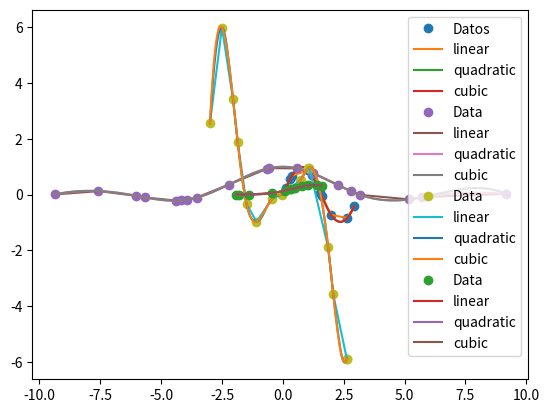

The matplotlib source for this figure:

# coding: utf-8

# In[32]:

import numpy as np
import matplotlib.pyplot as plt
from scipy.interpolate import interp1d
from math import sin

# Original "data set" --- 21 random numbers between 0 and 1.
x0 = np.random.random(10)
x00 = 3*x0
#y0 = np.random.random(10)
y0 = np.sin(2*x00)

plt.plot(x00, y0, 'o', label='Datos')

# Array with points in between those of the data set for interpolation.
x = np.linspace(min(x00),max(x00),1000)


# Available options for interp1d
options = ('linear', 'quadratic', 'cubic')

for o in options:
    f = interp1d(x00, y0, kind=o)    # interpolation function
    plt.plot(x, f(x), label=o)      # plot of interpolated data

plt.legend()
plt.show()


# In[33]:

import numpy as np
import matplotlib.pyplot as plt
from scipy.interpolate import interp1d
from math import sin

# Original "data set" --- 21 random numbers between 0 and 1.
x0 = np.random.random(20)
x00 = -10 + 20*x0
#y0 = np.random.random(10)
y0 = np.sin(x00)/x00

plt.plot(x00, y0, 'o', label='Data')

# Array with points in between those of the data set for interpolation.
x = np.linspace(min(x00),max(x00),1000)


# Available options for interp1d
options = ('linear', 'quadratic', 'cubic')

for o in options:
    f = interp1d(x00, y0, kind=o)    # interpolation function
    plt.plot(x, f(x), label=o)      # plot of interpolated data

plt.legend()
plt.show()



# In[34]:

import numpy as np
import matplotlib.pyplot as plt
from scipy.interpolate import interp1d
from math import sin

# Original "data set" --- 21 random numbers between 0 and 1.
x0 = np.random.random(16)
x00 = 6*x0 - 3.
#y0 = np.random.random(10)
y0 = x00**2*np.sin(2*x00)

plt.plot(x00, y0, 'o', label='Data')

# Array with points in between those of the data set for interpolation.
x = np.linspace(min(x00),max(x00),1000)


# Available options for interp1d
options = ('linear', 'quadratic', 'cubic')

for o in options:
    f = interp1d(x00, y0, kind=o)    # interpolation function
    plt.plot(x, f(x), label=o)      # plot of interpolated data

plt.legend()
plt.show()


# In[38]:

import numpy as np
import matplotlib.pyplot as plt
from scipy.interpolate import interp1d
from math import sin

# Original "data set" --- 21 random numbers between 0 and 1.
x0 = np.random.random(12)
x00 = 4*x0 - 2.
#y0 = np.random.random(10)
y0 = x0**3*np.sin(3*x0)

plt.plot(x00, y0, 'o', label='Data')

# Array with points in between those of the data set for interpolation.
x = np.linspace(min(x00),max(x00),1000)


# Available options for interp1d
options = ('linear', 'quadratic', 'cubic')

for o in options:
    f = interp1d(x00, y0, kind=o)    # interpolation function
    plt.plot(x, f(x), label=o)      # plot of interpolated data

plt.legend()
plt.show()


# In[ ]:



